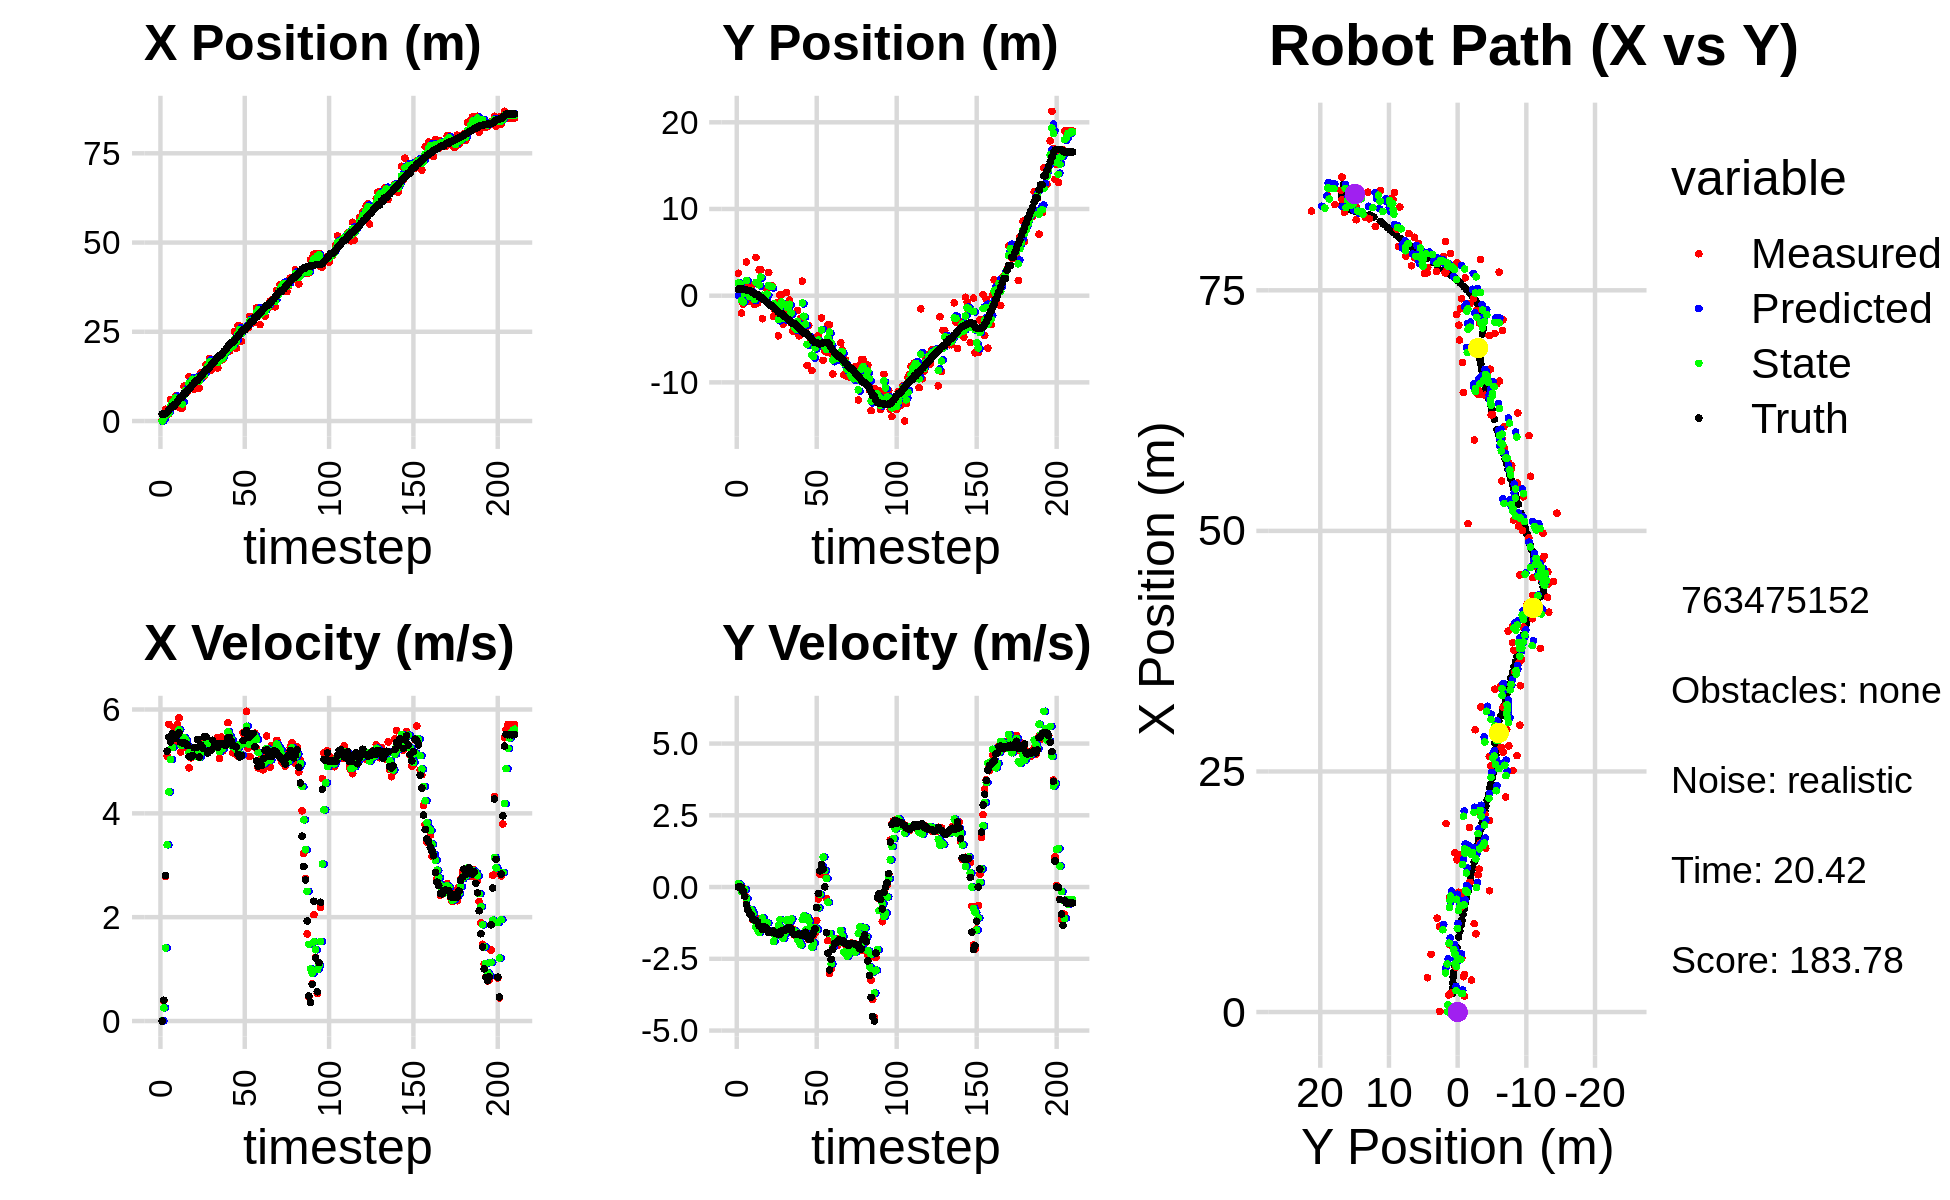

The file beside this chart, header and first rows:
0.000000000000000000e+00, 0.000000000000000000e+00, 0.000000000000000000e+00, 0.000000000000000000e+00, 0.000000000000000000e+00, 0.000000000000000000e+00, 0.000000000000000000e+00, 0.000000000000000000e+00, 0.000000000000000000e+00, 0.000000000000000000e+00, 0.000000000000000000e+00, 0.000000000000000000e+00, 1.943391680652682751e+00, 7.484501006497645825e-01, 0.000000000000000000e+00, 0.000000000000000000e+00, 0.000000000000000000e+00, -7.959920912981033325e-05
5.991733116902693557e-02, 2.592897950813032537e+00, 0.000000000000000000e+00, -0.000000000000000000e+00, 0.000000000000000000e+00, 0.000000000000000000e+00, 0.000000000000000000e+00, 0.000000000000000000e+00, 2.501292887810756954e-02, 1.466752904883298125e+00, 2.070445011274784242e-03, 1.150752619178847802e-01, 1.943391680652682751e+00, 7.484501006497645825e-01, 0.000000000000000000e+00, 0.000000000000000000e+00, 0.000000000000000000e+00, 7.175656355684623122e-05
1.754690050989349270e+00, 1.311351477152645550e+00, 3.929999914678170003e-01, -1.093316600994275118e-04, 2.521997337923504931e-02, 1.478260431075086645e+00, 2.070445011274784242e-03, 1.150752619178847802e-01, 7.528753357371954502e-01, 1.408913283535293548e+00, 2.543404872332101219e-01, 6.836998291646356751e-02, 1.943391680652682751e+00, 7.484501006497645825e-01, 4.000000000000000222e-01, 0.000000000000000000e+00, 4.000000059604644775e-01, 2.781976072583347559e-04
3.318226099282631569e+00, -2.010055318208345376e+00, 2.780959769485672695e+00, -1.493982069944376108e-02, 7.783093844605164513e-01, 1.415750281826939849e+00, 2.543404872332101219e-01, 6.836998291646356751e-02, 1.939784168675832365e+00, -5.263082402135408344e-01, 1.408894548916864942e+00, -1.579444077953325865e-01, 2.039846300894267994e+00, 7.483968592759173699e-01, 2.799999999999999822e+00, -6.000000000000000125e-03, 2.799999952316284180e+00, 5.372129846364259720e-03
1.649375617430366869e+00, -9.812070596623732044e-01, 5.101926615388427066e+00, -2.740847591251562368e-02, 2.080673623567518948e+00, -5.421026809930741264e-01, 1.408894548916864942e+00, -1.579444077953325865e-01, 1.939205695326296386e+00, -7.290658635534359444e-01, 3.395208357291787493e+00, -9.395820780530468597e-02, 2.419584155476321108e+00, 7.458377613467924716e-01, 5.198000000000000398e+00, -1.509999999999999953e-01, 5.199999809265136719e+00, 5.372129846364259720e-03
1.964863300381294531e+00, 1.002189506576367961e+00, 5.715158009348929369e+00, -2.797397453839195469e-01, 2.278726531055474958e+00, -7.384616843339664172e-01, 3.395208357291787493e+00, -9.395820780530468597e-02, 2.224952881181148090e+00, 2.360098315378623690e-01, 4.413972006521198033e+00, -8.388708334633823704e-02, 3.028726458216365103e+00, 7.184284812169583478e-01, 5.466999999999999638e+00, -3.240000000000000102e-01, 5.475999832153320312e+00, 4.890795052051544189e-02
6.002209067317116009e+00, 3.870461841859957897e+00, 5.386712536571887533e+00, -5.814244971023889708e-01, 2.666350081833267716e+00, 2.276211232032285536e-01, 4.413972006521198033e+00, -8.388708334633823704e-02, 4.073383187851458587e+00, 1.770255840775861067e+00, 5.036058609919950690e+00, -3.982469701448001498e-01, 3.653943896672406488e+00, 6.543537585246407273e-01, 5.376999999999999780e+00, -6.169999999999999929e-01, 5.412000179290771484e+00, 1.075205355882644653e-01
5.606214403816065506e+00, -6.134681270249771057e-01, 5.520251201963028542e+00, -7.793904929700193884e-01, 4.576989048843453922e+00, 1.730431143761381074e+00, 5.036058609919950690e+00, -3.982469701448001498e-01, 5.025378228884258114e+00, 3.824929017563403200e-01, 5.269510477511718527e+00, -7.582114644425247407e-01, 4.174047350665675893e+00, 5.832243389893836394e-01, 5.535999999999999588e+00, -8.080000000000000515e-01, 5.593999862670898438e+00, 1.402604281902313232e-01
5.606214403816065506e+00, -6.134681270249771057e-01, 5.657249428355087595e+00, -9.101808193750242637e-01, 5.552329276635429522e+00, 3.066717553120878459e-01, 5.269510477511718527e+00, -7.582114644425247407e-01, 5.580589028931692397e+00, -7.612217129095727453e-02, 5.477831063002129852e+00, -7.886923705386703620e-01, 4.174047350665675893e+00, 5.832243389893836394e-01, 5.450000000000000178e+00, -9.150000000000000355e-01, 5.526000022888183594e+00, 1.595205068588256836e-01
6.992076277870120649e+00, 1.160799040194989473e+00, 5.369569636995279005e+00, -9.896071594442558128e-01, 6.128372135231905382e+00, -1.549914083448243329e-01, 5.477831063002129852e+00, -7.886923705386703620e-01, 6.488442755891671077e+00, 5.757464312649724913e-01, 5.444051955751768368e+00, -7.946570786939799458e-01, 4.806436419611627819e+00, 4.827011364738906241e-01, 5.439000000000000057e+00, -9.789999999999999813e-01, 5.526000022888183594e+00, 1.822540313005447388e-01
4.641204714794941566e+00, 2.189204377198983031e-01, 5.715775364844151163e+00, -1.143307891238822149e+00, 7.032847951466847825e+00, 4.962807233955744968e-01, 5.444051955751768368e+00, -7.946570786939799458e-01, 6.036899341923644968e+00, 3.897611718832558747e-01, 5.516516062327932346e+00, -9.284508251067815632e-01, 5.424684405430950207e+00, 3.703684643595042125e-01, 5.514999999999999680e+00, -1.092999999999999972e+00, 5.622000217437744141e+00, 1.974212676286697388e-01
3.906433224335931875e+00, -1.004595922469224245e+00, 5.837366814488963662e+00, -1.167629432064433592e+00, 6.588550948156438380e+00, 2.969160893725777406e-01, 5.516516062327932346e+00, -9.284508251067815632e-01, 5.469996923834147928e+00, -4.524883523074872960e-01, 5.614507136387424602e+00, -1.160284298950012172e+00, 6.050683856134127403e+00, 2.459599514357848904e-01, 5.551000000000000156e+00, -1.153000000000000025e+00, 5.670000076293945312e+00, 1.974212676286697388e-01
3.563238978682674585e+00, 4.405480099840356267e+00, 5.182289217270815485e+00, -1.091556003585665291e+00, 6.031447637472890477e+00, -5.685167822024885798e-01, 5.614507136387424602e+00, -1.160284298950012172e+00, 4.991467608346229490e+00, 1.525168225632973718e+00, 5.313633681148322019e+00, -1.382666388223847909e+00, 6.685457110356211707e+00, 1.129142769277520081e-01, 5.368000000000000327e+00, -1.163999999999999924e+00, 5.493000030517578125e+00, 2.075974345207214355e-01
3.676001668286277280e+00, -8.452531566315268918e-01, 5.388898526383671062e+00, -1.223294292188148447e+00, 5.522830976461062136e+00, 1.386901586810588949e+00, 5.313633681148322019e+00, -1.382666388223847909e+00, 4.748599383038428989e+00, 1.416046637744190484e-01, 5.314636088788369683e+00, -1.492612691417761539e+00, 6.685457110356211707e+00, 1.129142769277520081e-01, 5.357000000000000206e+00, -1.215000000000000080e+00, 5.493000030517578125e+00, 2.232197821140289307e-01
9.751558184597561407e+00, 2.977906717645551371e+00, 5.341039443864525005e+00, -1.304340160022287254e+00, 5.280062991917265691e+00, -7.656605367357099956e-03, 5.314636088788369683e+00, -1.492612691417761539e+00, 7.151786988280989021e+00, 1.248216837480513153e+00, 5.459128591866996949e+00, -1.583922651254432656e+00, 7.803808093172593274e+00, -1.504158836517889564e-01, 5.360000000000000320e+00, -1.344000000000000083e+00, 5.526000022888183594e+00, 2.395227402448654175e-01
9.751558184597561407e+00, 2.977906717645551371e+00, 5.270168465401827262e+00, -1.380589673836818632e+00, 7.697699847467688983e+00, 1.089824572355069909e+00, 5.459128591866996949e+00, -1.583922651254432656e+00, 8.555678584700144640e+00, 2.162134473722247208e+00, 5.410433265279388060e+00, -1.302168810248363062e+00, 7.803808093172593274e+00, -1.504158836517889564e-01, 5.346000000000000085e+00, -1.399000000000000021e+00, 5.526000022888183594e+00, 2.562059760093688965e-01
8.125492989941772493e+00, -2.661571131896229847e+00, 5.262786110878770351e+00, -1.461685733778789631e+00, 9.096721911228083712e+00, 2.031917592697411123e+00, 5.410433265279388060e+00, -1.302168810248363062e+00, 8.687500949671068895e+00, 4.480395062217445989e-02, 5.305237721999728429e+00, -1.075874909520674994e+00, 8.423936724578634738e+00, -3.116437065013660246e-01, 5.309999999999999609e+00, -1.475000000000000089e+00, 5.511000156402587891e+00, 2.709116935729980469e-01
1.245160305504048992e+01, -1.582999691402051101e-01, 4.875621496460760262e+00, -1.327073379052727375e+00, 9.218024721871040938e+00, -6.278354032989304223e-02, 5.305237721999728429e+00, -1.075874909520674994e+00, 1.056514375072118028e+01, -1.326446033858524887e-01, 5.168307879064826693e+00, -1.219318608936415416e+00, 9.043546557827342625e+00, -4.826948513933740359e-01, 5.094999999999999751e+00, -1.383000000000000007e+00, 5.278999805450439453e+00, 2.657476961612701416e-01
1.093269717720059475e+01, -5.697204300583679215e-01, 5.068600592936962634e+00, -1.379599487125948043e+00, 1.108197453862766224e+01, -2.545764642794940413e-01, 5.168307879064826693e+00, -1.219318608936415416e+00, 1.101761933130302751e+01, -3.840016215200616756e-01, 5.112150555238643257e+00, -1.263112653227316251e+00, 9.539071917486083407e+00, -6.180487744526632632e-01, 5.089000000000000412e+00, -1.405000000000000027e+00, 5.278999805450439453e+00, 2.657476961612701416e-01
1.197382950779804567e+01, 7.432863848661837025e-01, 5.211052933883757454e+00, -1.479464205885654859e+00, 1.152883438682689210e+01, -5.103128868427933007e-01, 5.112150555238643257e+00, -1.263112653227316251e+00, 1.171839346915735547e+01, 1.731448562714216211e-01, 5.166367901629233650e+00, -1.253249322119357467e+00, 1.013599574583792240e+01, -7.850299939106144542e-01, 5.110999999999999766e+00, -1.453999999999999959e+00, 5.313000202178955078e+00, 2.766297161579132080e-01
8.917597889826883062e+00, 2.666279568196936012e+00, 5.208445690946374995e+00, -1.517471763801699902e+00, 1.223503025932027910e+01, 4.781992405948587432e-02, 5.166367901629233650e+00, -1.253249322119357467e+00, 1.084680113043056160e+01, 1.179946257586533820e+00, 5.094420936630769781e+00, -1.546956868387817208e+00, 1.072438991088744586e+01, -9.544753893713541215e-01, 5.264000000000000234e+00, -1.584000000000000075e+00, 5.498000144958496094e+00, 2.835006713867187500e-01
1.194295805695017343e+01, 1.160431755721422986e+00, 5.187567212330503885e+00, -1.556342256462349694e+00, 1.135624322409363884e+01, 1.025250570747752166e+00, 5.094420936630769781e+00, -1.546956868387817208e+00, 1.160511961625199007e+01, 1.099516404090849830e+00, 5.149051417608403014e+00, -1.537929068135551969e+00, 1.133169734502114956e+01, -1.136851177901423871e+00, 5.264999999999999680e+00, -1.582000000000000073e+00, 5.498000144958496094e+00, 2.914695441722869873e-01
1.194295805695017343e+01, 1.160431755721422986e+00, 5.217395406826449644e+00, -1.522501082705652209e+00, 1.212002475801283019e+01, 9.457234972772946557e-01, 5.149051417608403014e+00, -1.537929068135551969e+00, 1.204719745761446603e+01, 1.038070737593196569e+00, 5.179415572587530825e+00, -1.548020825056219296e+00, 1.133169734502114956e+01, -1.136851177901423871e+00, 5.421000000000000263e+00, -1.580999999999999961e+00, 5.646999835968017578e+00, 2.839284837245941162e-01
9.182150959851460570e+00, -2.414006220384563584e+00, 5.102422516077867343e+00, -1.533906515766546130e+00, 1.256513901487321938e+01, 8.832686550875745723e-01, 5.179415572587530825e+00, -1.548020825056219296e+00, 1.114233345798996311e+01, -9.327558610814543627e-01, 5.076808022845920476e+00, -1.895235986366338388e+00, 1.195344340792411053e+01, -1.319402920217404018e+00, 5.084999999999999964e+00, -1.536000000000000032e+00, 5.311999797821044922e+00, 2.920284271240234375e-01
1.348271775211228629e+01, -1.781579064516577660e+00, 5.132233444233688324e+00, -1.549355197592909628e+00, 1.165001426027455445e+01, -1.122279459718088290e+00, 5.076808022845920476e+00, -1.895235986366338388e+00, 1.241864365198906839e+01, -1.418585889450244997e+00, 5.156192051291836442e+00, -1.705819289714734621e+00, 1.255643641959760437e+01, -1.499265895512587932e+00, 5.312999999999999723e+00, -1.606000000000000094e+00, 5.551000118255615234e+00, 2.931872010231018066e-01
1.222741746880115521e+01, -8.063639860693669892e-01, 5.357205563407498872e+00, -1.617271383780243266e+00, 1.293426285711825230e+01, -1.589167818421718392e+00, 5.156192051291836442e+00, -1.705819289714734621e+00, 1.264256915134411585e+01, -1.154758440877464265e+00, 5.236025329594779620e+00, -1.570927094530780943e+00, 1.316242206096267786e+01, -1.682442652012123174e+00, 5.259000000000000341e+00, -1.596000000000000085e+00, 5.494999885559082031e+00, 2.931872010231018066e-01
1.259858751312278002e+01, -4.628805385191032684e+00, 5.457217813134148443e+00, -1.656195496672785206e+00, 1.316617168430359364e+01, -1.311851150330542337e+00, 5.236025329594779620e+00, -1.570927094530780943e+00, 1.293282426235180793e+01, -2.764364143593017964e+00, 5.334035570041736563e+00, -1.329936532406122529e+00, 1.376746928684288385e+01, -1.866092430374389766e+00, 5.472999999999999865e+00, -1.657000000000000028e+00, 5.717999935150146484e+00, 2.946529388427734375e-01
1.581275153202713746e+01, 8.811212894338552037e-02, 5.272151704404171468e+00, -1.587593420189850280e+00, 1.346622781935598212e+01, -2.897357796833630150e+00, 5.334035570041736563e+00, -1.329936532406122529e+00, 1.444997085811139215e+01, -1.284798919927012673e+00, 5.352527054003496154e+00, -1.131598755080975405e+00, 1.439343440520492834e+01, -2.054797636607354594e+00, 5.477000000000000313e+00, -1.643999999999999906e+00, 5.717999935150146484e+00, 2.924914956092834473e-01
1.581275153202713746e+01, 8.811212894338552037e-02, 5.287887168539907812e+00, -1.569873568243335793e+00, 1.498522356351174167e+01, -1.397958795435110257e+00, 5.352527054003496154e+00, -1.131598755080975405e+00, 1.533056574122492499e+01, -7.313295748087536019e-01, 5.341985872915237188e+00, -1.430806402803641575e+00, 1.439343440520492834e+01, -2.054797636607354594e+00, 5.160000000000000142e+00, -1.528999999999999915e+00, 5.381999969482421875e+00, 2.885929346084594727e-01
1.755617082140446428e+01, -3.279045687831510403e+00, 5.353603886378840215e+00, -1.573316425996041712e+00, 1.586476432851644880e+01, -8.744102150891177594e-01, 5.341985872915237188e+00, -1.430806402803641575e+00, 1.657522201628090741e+01, -2.185897295211977287e+00, 5.382094074988067689e+00, -1.788737629482664904e+00, 1.499526011964488248e+01, -2.233489739058426071e+00, 5.209999999999999964e+00, -1.518000000000000016e+00, 5.426000118255615234e+00, 2.858325839042663574e-01
1.426893973376630775e+01, -2.979115413552957392e+00, 5.268130822804805824e+00, -1.494446986532861121e+00, 1.711343142377971560e+01, -2.364771058160243911e+00, 5.382094074988067689e+00, -1.788737629482664904e+00, 1.591953333920750069e+01, -2.644329478913777454e+00, 5.246876421388162903e+00, -1.619637728070513205e+00, 1.559051311028546394e+01, -2.407723175369623103e+00, 5.217999999999999972e+00, -1.489999999999999991e+00, 5.426000118255615234e+00, 2.764150202274322510e-01
1.653318583935234898e+01, 3.821644916243628898e-01, 5.274484239565243371e+00, -1.449383907484335543e+00, 1.644422098134631582e+01, -2.806293251720828774e+00, 5.246876421388162903e+00, -1.619637728070513205e+00, 1.648226140905432757e+01, -1.078732766660744025e+00, 5.261741001710268151e+00, -1.146745648303396647e+00, 1.610226047038471719e+01, -2.552712427074741885e+00, 5.408000000000000362e+00, -1.491000000000000103e+00, 5.610000133514404297e+00, 2.681724429130554199e-01
1.654159465442203114e+01, -1.650831208716489584e+00, 5.340434500613837621e+00, -1.427775190652953219e+00, 1.700843550922535385e+01, -1.193407331491083578e+00, 5.261741001710268151e+00, -1.146745648303396647e+00, 1.681445696093798148e+01, -1.393871678672881309e+00, 5.289306507280413960e+00, -1.213585916278497212e+00, 1.672528254986423235e+01, -2.724024043716189336e+00, 5.322000000000000064e+00, -1.423000000000000043e+00, 5.508999824523925781e+00, 2.612420022487640381e-01
1.637067675572046710e+01, -5.002248157152769936e-01, 5.331740040691916427e+00, -1.425450710468575188e+00, 1.734338761166602438e+01, -1.515230270300730986e+00, 5.289306507280413960e+00, -1.213585916278497212e+00, 1.693609379903507417e+01, -9.823204262707253553e-01, 5.289045257225956753e+00, -1.207478367222936555e+00, 1.733862292806412597e+01, -2.887974248479826311e+00, 5.325000000000000178e+00, -1.413000000000000034e+00, 5.508999824523925781e+00, 2.612420022487640381e-01
1.484350478655937877e+01, -3.131240861103695927e+00, 5.461884616558736916e+00, -1.461345351185894703e+00, 1.746499832475766922e+01, -1.103068262993019077e+00, 5.289045257225956753e+00, -1.207478367222936555e+00, 1.637021006503957210e+01, -2.017361367382286552e+00, 5.306977358228762931e+00, -1.113995485453606937e+00, 1.793666827666912411e+01, -3.049243198039096381e+00, 5.275000000000000355e+00, -1.459000000000000075e+00, 5.473000049591064453e+00, 2.614299952983856201e-01
1.703307282922866150e+01, -4.086834596247238771e+00, 5.055241540325895677e+00, -1.460540260373777155e+00, 1.690090780086244848e+01, -2.128760915927647268e+00, 5.306977358228762931e+00, -1.113995485453606937e+00, 1.695017244410531276e+01, -3.188399778539877882e+00, 5.190420139811672051e+00, -1.548529645647719333e+00, 1.844201076005767703e+01, -3.195230232480239074e+00, 5.347999999999999865e+00, -1.610999999999999988e+00, 5.585999965667724609e+00, 2.812572419643402100e-01
1.703307282922866150e+01, -4.086834596247238771e+00, 5.470370616477358894e+00, -1.674780148084286990e+00, 1.746921445808647988e+01, -3.343252743104649927e+00, 5.190420139811672051e+00, -1.548529645647719333e+00, 1.729224974183470565e+01, -3.681077322085892334e+00, 5.320924549784184165e+00, -1.524877960721050529e+00, 1.844201076005767703e+01, -3.195230232480239074e+00, 5.338000000000000078e+00, -1.645000000000000018e+00, 5.585999965667724609e+00, 2.970937788486480713e-01
1.720297229299083241e+01, -3.850238668128662223e+00, 5.204335321096636768e+00, -1.611085772641131619e+00, 1.782434219681312371e+01, -3.833565118157997276e+00, 5.320924549784184165e+00, -1.524877960721050529e+00, 1.756065902535283030e+01, -3.846393945003121484e+00, 5.252313970080083827e+00, -1.574943415075874320e+00, 1.905461680911684397e+01, -3.383121239335815211e+00, 5.342999999999999972e+00, -1.653000000000000025e+00, 5.592999935150146484e+00, 3.002097606658935547e-01
1.916829025724682367e+01, -1.717327581860634611e+00, 5.327703851524647760e+00, -1.642009300751898992e+00, 1.808589042236083699e+01, -4.003888286510709271e+00, 5.252313970080083827e+00, -1.574943415075874320e+00, 1.854100412587633429e+01, -2.951053905230548224e+00, 5.319028109678537675e+00, -1.827582661701394606e+00, 1.966652858290773054e+01, -3.572631584181544806e+00, 5.318999999999999950e+00, -1.641999999999999904e+00, 5.565999984741210938e+00, 2.989645302295684814e-01
1.991871756328598764e+01, -4.632545934620481809e+00, 5.346816672880359000e+00, -1.647899911661269590e+00, 1.907290693684418770e+01, -3.133812171400687685e+00, 5.319028109678537675e+00, -1.827582661701394606e+00, 1.942859516830978706e+01, -3.913939762805938027e+00, 5.350383907578749820e+00, -1.919782907558716500e+00, 2.027878940085293991e+01, -3.761651740625911344e+00, 5.317999999999999616e+00, -1.643999999999999906e+00, 5.565999984741210938e+00, 2.989645302295684814e-01
2.084592347571153326e+01, -2.604452716132912737e+00, 5.746846677522639446e+00, -1.765757139059969116e+00, 1.996363355906766301e+01, -4.105918053561810055e+00, 5.350383907578749820e+00, -1.919782907558716500e+00, 2.034162934245067689e+01, -3.410142544795858655e+00, 5.573935349635554815e+00, -2.014169743707876936e+00, 2.088923060865973014e+01, -3.950306164132955988e+00, 5.453999999999999737e+00, -1.681999999999999940e+00, 5.708000183105468750e+00, 2.981009483337402344e-01
1.958606863038099988e+01, 1.677190555599716859e+00, 5.458166049536185227e+00, -1.677058082276513318e+00, 2.089902287741423237e+01, -3.611559519166646304e+00, 5.573935349635554815e+00, -2.014169743707876936e+00, 2.034515462078428527e+01, -8.352806177808815846e-01, 5.490368245148949278e+00, -1.133961589399977044e+00, 2.141237437702760360e+01, -4.110919224066808653e+00, 5.456999999999999851e+00, -1.671999999999999931e+00, 5.708000183105468750e+00, 2.981009483337402344e-01
2.053203713885568504e+01, -3.993456768098284648e+00, 5.371432672593782875e+00, -1.622045846678983105e+00, 2.089419144529918171e+01, -9.486767767208792446e-01, 5.490368245148949278e+00, -1.133961589399977044e+00, 2.073992937542830717e+01, -2.372062146646666037e+00, 5.420905701732008808e+00, -1.000907557085107813e+00, 2.203111064406841635e+01, -4.297327743863900373e+00, 5.400000000000000355e+00, -1.616000000000000103e+00, 5.636000156402587891e+00, 2.932690083980560303e-01
2.053203713885568504e+01, -3.993456768098284648e+00, 5.165101849688563895e+00, -1.526669763607204189e+00, 2.128201994560150823e+01, -2.472152902355176707e+00, 5.420905701732008808e+00, -1.000907557085107813e+00, 2.096107070809977913e+01, -3.281567682956338494e+00, 5.282350096491238212e+00, -1.498649862497900553e+00, 2.203111064406841635e+01, -4.297327743863900373e+00, 5.304999999999999716e+00, -1.574000000000000066e+00, 5.532999992370605469e+00, 2.873913049697875977e-01
2.509439098839251869e+01, -8.042039618962849801e+00, 5.153155157299737610e+00, -1.630649929575143986e+00, 2.148930571774890197e+01, -3.431432669206128772e+00, 5.282350096491238212e+00, -1.498649862497900553e+00, 2.299741117005438440e+01, -5.608131637572205008e+00, 5.310757275830683355e+00, -1.056781543440077575e+00, 2.264105594141975786e+01, -4.478226410364067434e+00, 5.298000000000000043e+00, -1.750000000000000000e+00, 5.579999923706054688e+00, 3.064677417278289795e-01
2.037440168839342647e+01, -3.427105652336788211e+00, 5.275402004638459097e+00, -1.830625828761895058e+00, 2.352848689763745327e+01, -5.713809791916212966e+00, 5.310757275830683355e+00, -1.056781543440077575e+00, 2.220397531959786974e+01, -4.563708336064706828e+00, 5.224884012132504196e+00, -1.183312292141893707e+00, 2.324913299088663976e+01, -4.672991024290555018e+00, 5.275999999999999801e+00, -1.816999999999999948e+00, 5.579999923706054688e+00, 3.340100944042205811e-01
2.669072163074416082e+01, -5.028390022392574821e+00, 5.102213360064947523e+00, -1.810749899937768026e+00, 2.272646372081112176e+01, -4.682039565278896198e+00, 5.224884012132504196e+00, -1.183312292141893707e+00, 2.438528973040817860e+01, -4.848813138580270632e+00, 5.265496867121104430e+00, -1.379904909973935556e+00, 2.374741065542565721e+01, -4.845932231484011865e+00, 5.136000000000000121e+00, -1.822000000000000064e+00, 5.448999881744384766e+00, 3.410289287567138672e-01
2.664764821501902148e+01, -8.635160194434002179e+00, 5.319076354743751622e+00, -1.751406767227618122e+00, 2.491183941712029082e+01, -4.986803629577663877e+00, 5.265496867121104430e+00, -1.379904909973935556e+00, 2.564155347849644073e+01, -6.864070375553086301e+00, 5.329351688691157385e+00, -2.092458538562349535e+00, 2.433807742564263776e+01, -5.053866134946697564e+00, 5.083999999999999631e+00, -1.673999999999999932e+00, 5.353000164031982422e+00, 3.180881738662719727e-01
2.234757459148232428e+01, -6.972894774375621552e+00, 5.111062602768280172e+00, -1.682914294364103558e+00, 2.617448864736555691e+01, -7.073316229409321032e+00, 5.329351688691157385e+00, -2.092458538562349535e+00, 2.456591675528408558e+01, -7.022519927498721337e+00, 5.121364358729557864e+00, -1.951464079196577828e+00, 2.492374885047301802e+01, -5.244742618454904637e+00, 5.113000000000000433e+00, -1.584999999999999964e+00, 5.353000164031982422e+00, 3.180881738662719727e-01
2.556772259665423874e+01, -4.853364633585653287e+00, 5.554694926593636062e+00, -1.612457548519697692e+00, 2.507805319115704279e+01, -7.217666335418378765e+00, 5.121364358729557864e+00, -1.951464079196577828e+00, 2.529390429130054585e+01, -6.008355011502190202e+00, 5.340293761427123087e+00, -1.427800626872209211e+00, 2.552072131657089571e+01, -5.415346847149065113e+00, 5.402000000000000135e+00, -1.449000000000000066e+00, 5.592999935150146484e+00, 2.825224399566650391e-01
2.556772259665423874e+01, -4.853364633585653287e+00, 5.468091238817967437e+00, -1.161068434630288637e+00, 2.582793366744325780e+01, -6.151135074189411078e+00, 5.340293761427123087e+00, -1.427800626872209211e+00, 2.572159960731340433e+01, -5.518826069126165912e+00, 5.397746313194716095e+00, -1.477074022142147891e+00, 2.552072131657089571e+01, -5.415346847149065113e+00, 5.554999999999999716e+00, -7.149999999999999689e-01, 5.600999832153320312e+00, 2.092277407646179199e-01
2.654837071908886514e+01, -4.608109520867462727e+00, 5.965510923662336040e+00, -4.160284218466867578e-01, 2.626137423863287523e+01, -5.666533471340380324e+00, 5.397746313194716095e+00, -1.477074022142147891e+00, 2.639534461295990653e+01, -5.105915582775890194e+00, 5.677170359926951626e+00, -7.222098683106221717e-01, 2.615143096472030848e+01, -5.538584457466091848e+00, 5.597000000000000419e+00, -2.210000000000000020e-01, 5.600999832153320312e+00, 6.962621212005615234e-02
2.613922941685737555e+01, -5.561751155552231651e+00, 5.254766574649821109e+00, 4.381264106346533516e-01, 2.696306164895260338e+01, -5.178136569606952122e+00, 5.677170359926951626e+00, -7.222098683106221717e-01, 2.660870026203350491e+01, -5.350801360416190811e+00, 5.444545256191769766e+00, -2.508668839996547328e-01, 2.668129146084640979e+01, -5.560015426463237986e+00, 5.456999999999999851e+00, 5.639999999999999458e-01, 5.486000061035156250e+00, -8.318454772233963013e-02
2.933501780063941666e+01, -2.562322841852918920e+00, 5.094884230546895765e+00, 7.445518153961524499e-01, 2.715315478765268153e+01, -5.375888048816156228e+00, 5.444545256191769766e+00, -2.508668839996547328e-01, 2.806035094045875766e+01, -3.949809576139668543e+00, 5.324856946810636593e+00, 7.261885790960816989e-01, 2.730673491949715626e+01, -5.503823981787595798e+00, 5.488999999999999879e+00, 7.910000000000000364e-01, 5.546000003814697266e+00, -1.451099663972854614e-01
2.764972519862891431e+01, -7.458715187122330725e+00, 5.512966780364569885e+00, 4.337045066368324098e-01, 2.859283663513982177e+01, -3.877190718230060451e+00, 5.324856946810636593e+00, 7.261885790960816989e-01, 2.820156515768580974e+01, -5.655056777301409987e+00, 5.395047965463568573e+00, 1.045847186302760523e+00, 2.793555438512324329e+01, -5.416463599976202303e+00, 5.511000000000000121e+00, 6.199999999999999956e-01, 5.546000003814697266e+00, -7.850819826126098633e-02
2.751188862326966955e+01, -6.325024592072925778e+00, 5.496018945773980313e+00, 4.323712223032764590e-01, 2.874106995423216659e+01, -5.550472058671133802e+00, 5.395047965463568573e+00, 1.045847186302760523e+00, 2.822771583411781293e+01, -5.945156051950242215e+00, 5.416180649834560157e+00, 5.796792410460158695e-01, 2.793555438512324329e+01, -5.416463599976202303e+00, 5.541999999999999815e+00, 8.999999999999999320e-03, 5.541999816894531250e+00, -7.850819826126098633e-02
2.914622940124976580e+01, -6.495259868295004679e+00, 5.543460551774520795e+00, -4.017587413059661716e-01, 2.876933389910126948e+01, -5.887188127845640828e+00, 5.416180649834560157e+00, 5.796792410460158695e-01, 2.893006509686136951e+01, -6.211987033397485369e+00, 5.489336149219028904e+00, 2.969306114536970354e-01, 2.908484160894145631e+01, -5.416237579060321217e+00, 5.283000000000000362e+00, -1.592000000000000082e+00, 5.517000198364257812e+00, 7.234786450862884521e-02
3.170674026035983673e+01, -3.377465473048573141e+00, 5.250955863636793453e+00, -1.870009946450764238e+00, 2.947899871178327302e+01, -6.182293972252115744e+00, 5.489336149219028904e+00, 2.969306114536970354e-01, 3.040806489471840734e+01, -4.845009479504988725e+00, 5.424403861855297215e+00, -5.271665772690680152e-01, 2.908484160894145631e+01, -5.416237579060321217e+00, 5.011999999999999567e+00, -2.306000000000000050e+00, 5.517000198364257812e+00, 3.421231806278228760e-01
3.170674026035983673e+01, -3.377465473048573141e+00, 4.874902917541537484e+00, -3.009445728627823780e+00, 3.095050528090393627e+01, -4.897726137231895649e+00, 5.424403861855297215e+00, -5.271665772690680152e-01, 3.125561997785843005e+01, -4.191206327871480397e+00, 5.169088391048159536e+00, -1.613731905588509541e+00, 2.967917811873603640e+01, -5.640906559499975437e+00, 4.910000000000000142e+00, -2.890000000000000124e+00, 5.573999881744384766e+00, 5.530680418014526367e-01
2.701099479208320986e+01, -6.621915744589131236e+00, 4.924768629268621467e+00, -2.856028908106092778e+00, 3.177252881696324494e+01, -4.352579518430331085e+00, 5.169088391048159536e+00, -1.613731905588509541e+00, 2.976901265141439623e+01, -5.465075038615024638e+00, 4.943475880675219258e+00, -2.679801376022888704e+00, 3.023206603546767823e+01, -5.983137356341011071e+00, 4.988999999999999879e+00, -2.520000000000000018e+00, 5.589000225067138672e+00, 5.255326032638549805e-01
2.980684739341416289e+01, -9.041641460709231026e+00, 5.109764738101693737e+00, -2.181614747607024896e+00, 3.026336023948191922e+01, -5.733055176217313864e+00, 4.943475880675219258e+00, -2.679801376022888704e+00, 3.007559843175842218e+01, -7.411920214846476895e+00, 5.014953427078314263e+00, -2.078818086438279256e+00, 3.079149138901793137e+01, -6.295879589324223424e+00, 4.926999999999999602e+00, -2.165999999999999925e+00, 5.381999969482421875e+00, 4.035212695598602295e-01
... 150 more rows
